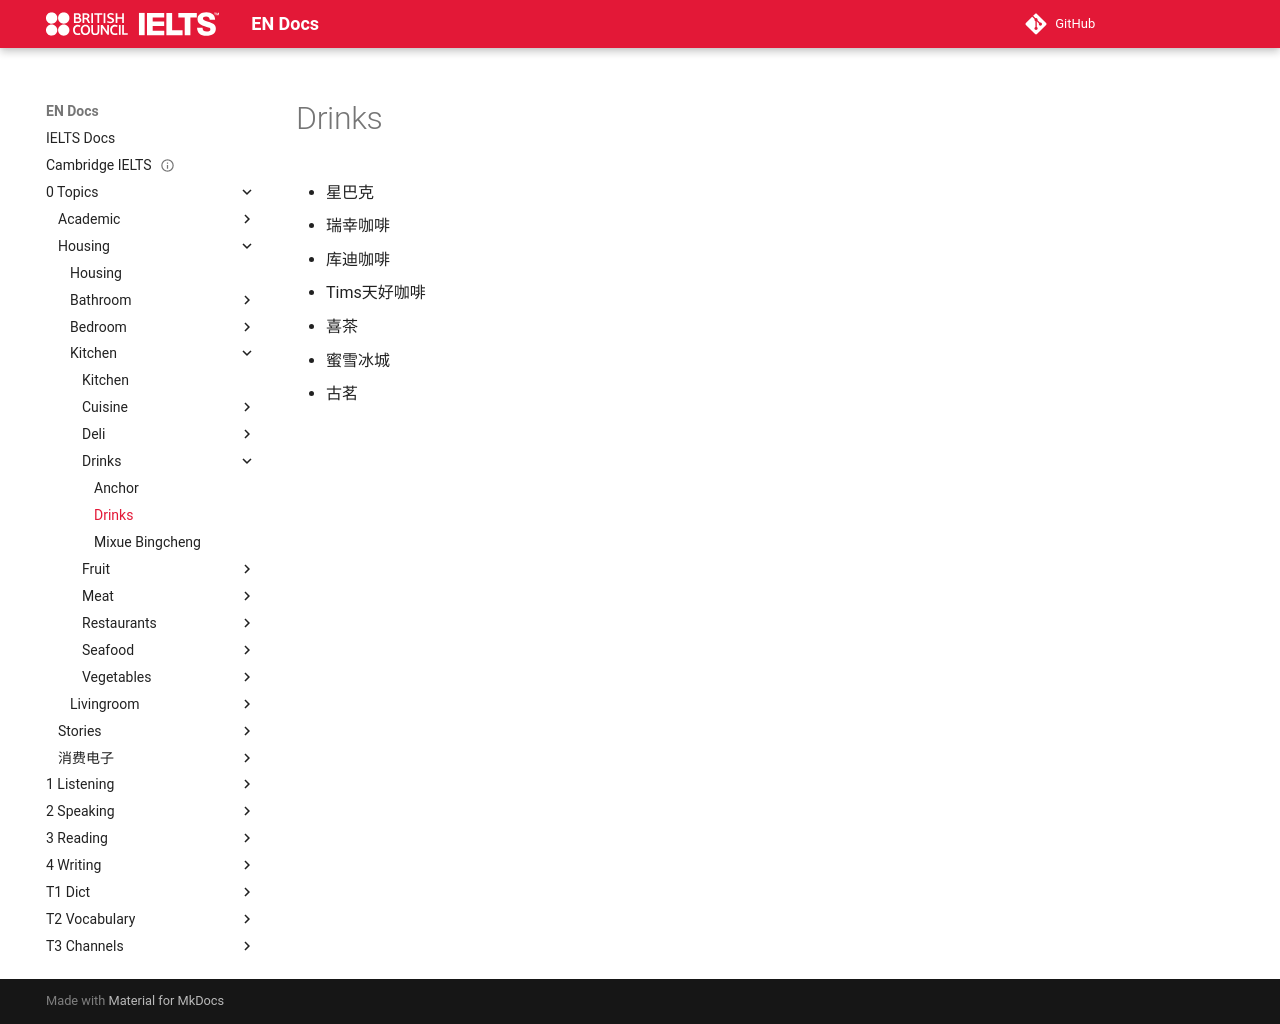

repository: abotw/Docs-IELTS · page: 0-Topics/Housing/Kitchen/Drinks/drinks/index.html · generator: mkdocs

---
title: Drinks
has_children: "true"
parent: Kitchen
---

# Drinks

- 星巴克
- 瑞幸咖啡
- 库迪咖啡
- Tims天好咖啡
- 喜茶
- 蜜雪冰城
- 古茗
